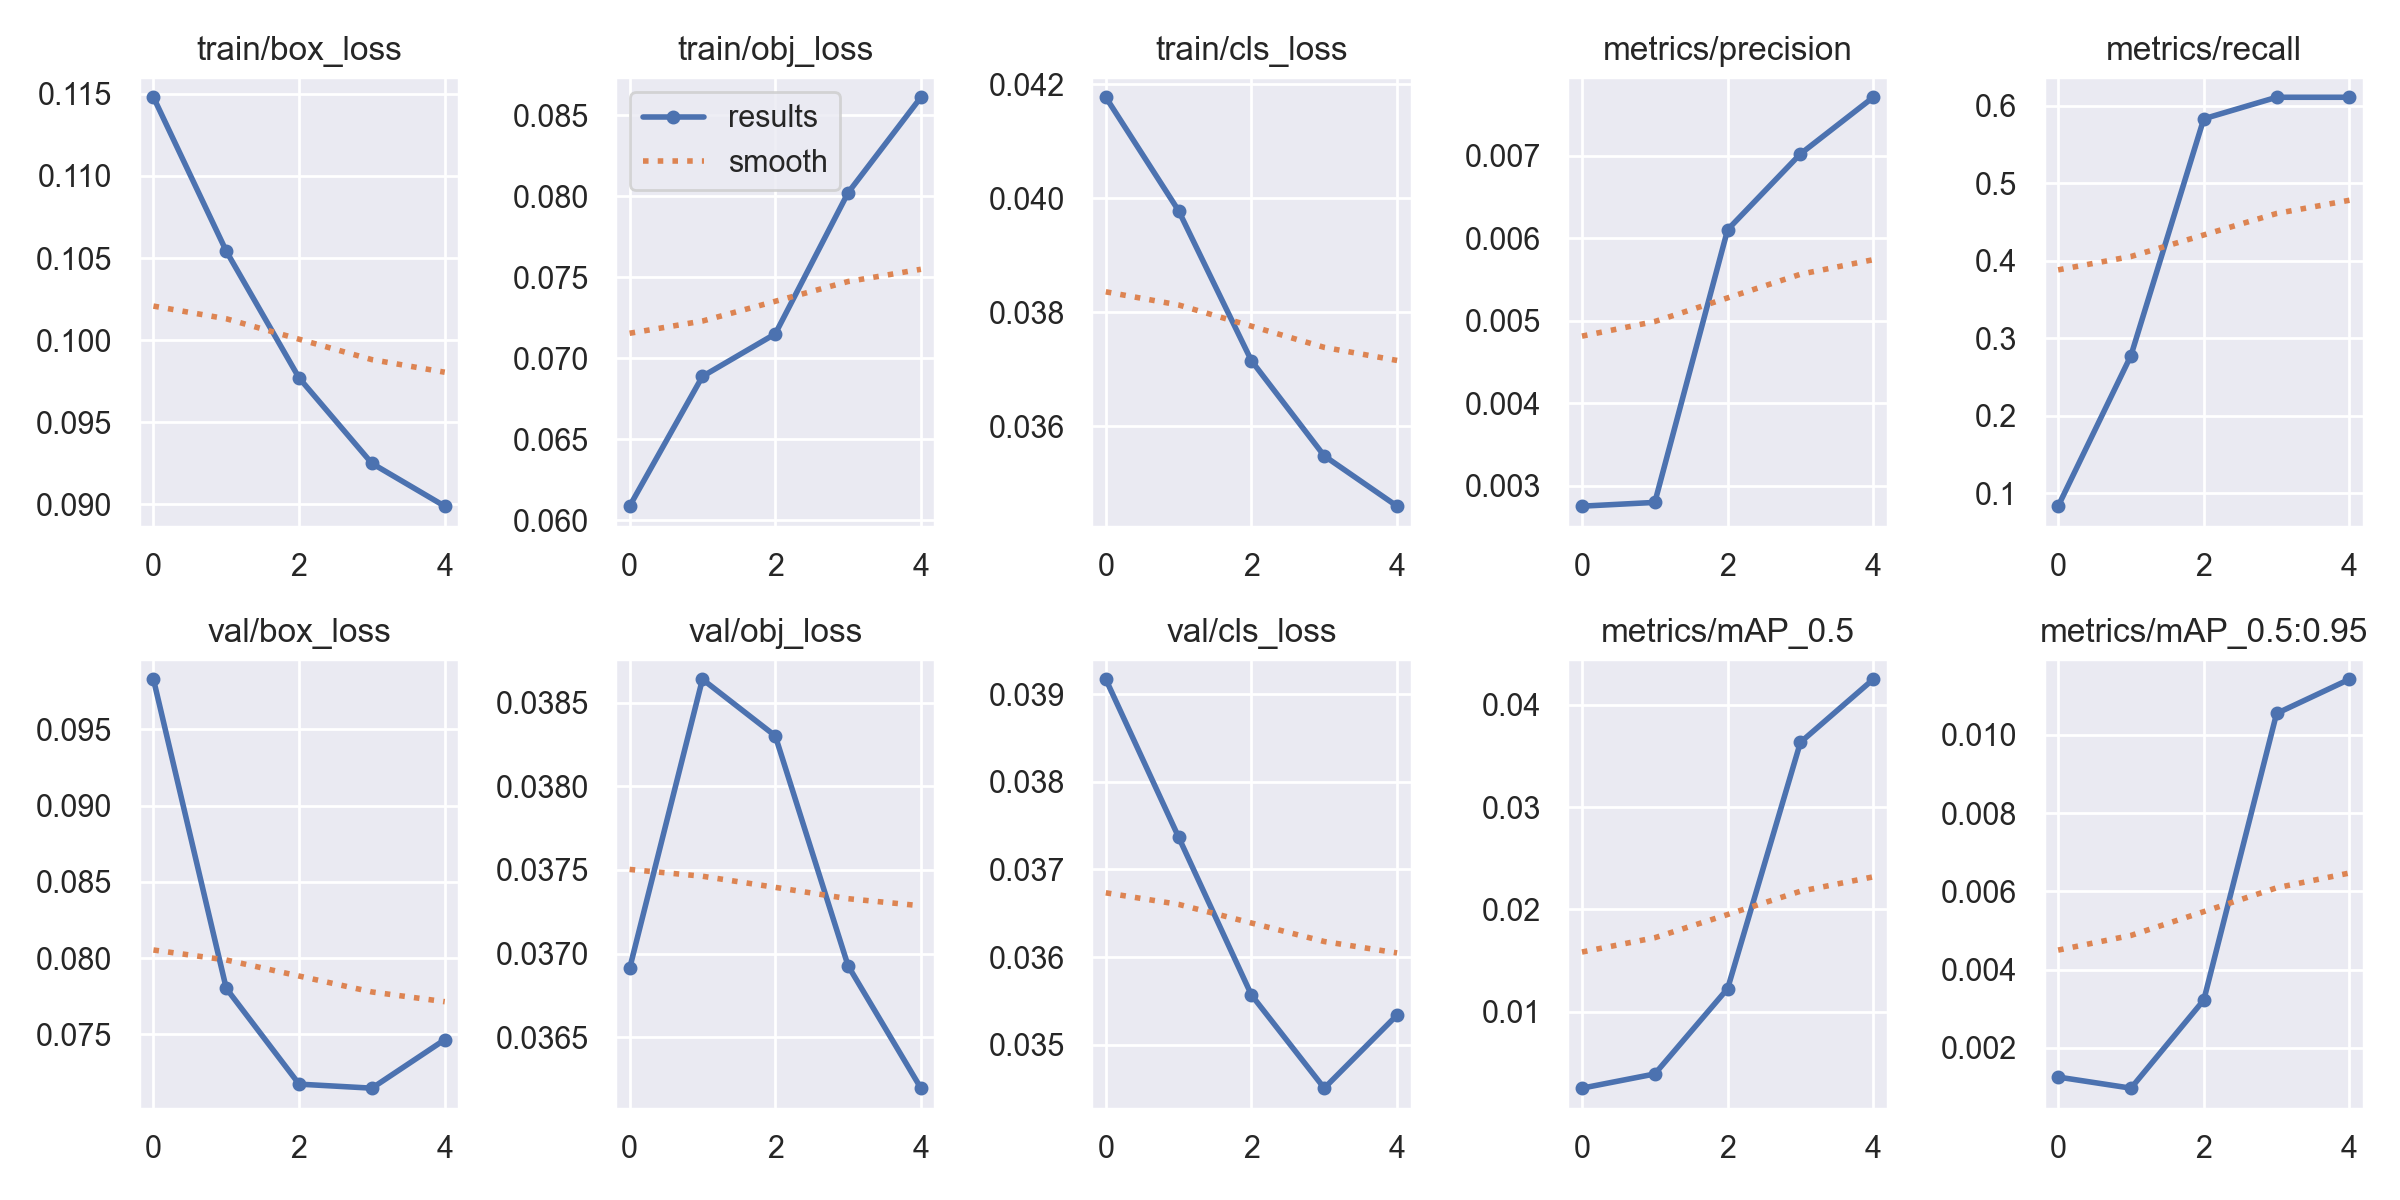

The table this chart was drawn from, first rows:
epoch, train/box_loss, train/obj_loss, train/cls_loss, metrics/precision, metrics/recall, metrics/mAP_0.5, metrics/mAP_0.5:0.95, val/box_loss, val/obj_loss, val/cls_loss, x/lr0, x/lr1, x/lr2
0, 0.1148, 0.06087, 0.04177, 0.002755, 0.08333, 0.002505, 0.001253, 0.09828, 0.03691, 0.03917, 0.0784, 0.0024, 0.0024
1, 0.1054, 0.06888, 0.03978, 0.0028, 0.2778, 0.003896, 0.0009686, 0.07801, 0.03864, 0.03737, 0.05493, 0.00393, 0.00393
2, 0.0977, 0.07151, 0.03715, 0.006104, 0.5833, 0.01224, 0.003222, 0.07173, 0.0383, 0.03557, 0.03047, 0.00447, 0.00447
3, 0.0925, 0.08022, 0.03548, 0.007023, 0.6111, 0.03633, 0.01055, 0.07147, 0.03693, 0.0345, 0.005019, 0.004019, 0.004019
4, 0.08989, 0.08612, 0.0346, 0.007709, 0.6111, 0.0425, 0.01142, 0.07465, 0.0362, 0.03534, 0.00208, 0.00208, 0.00208
